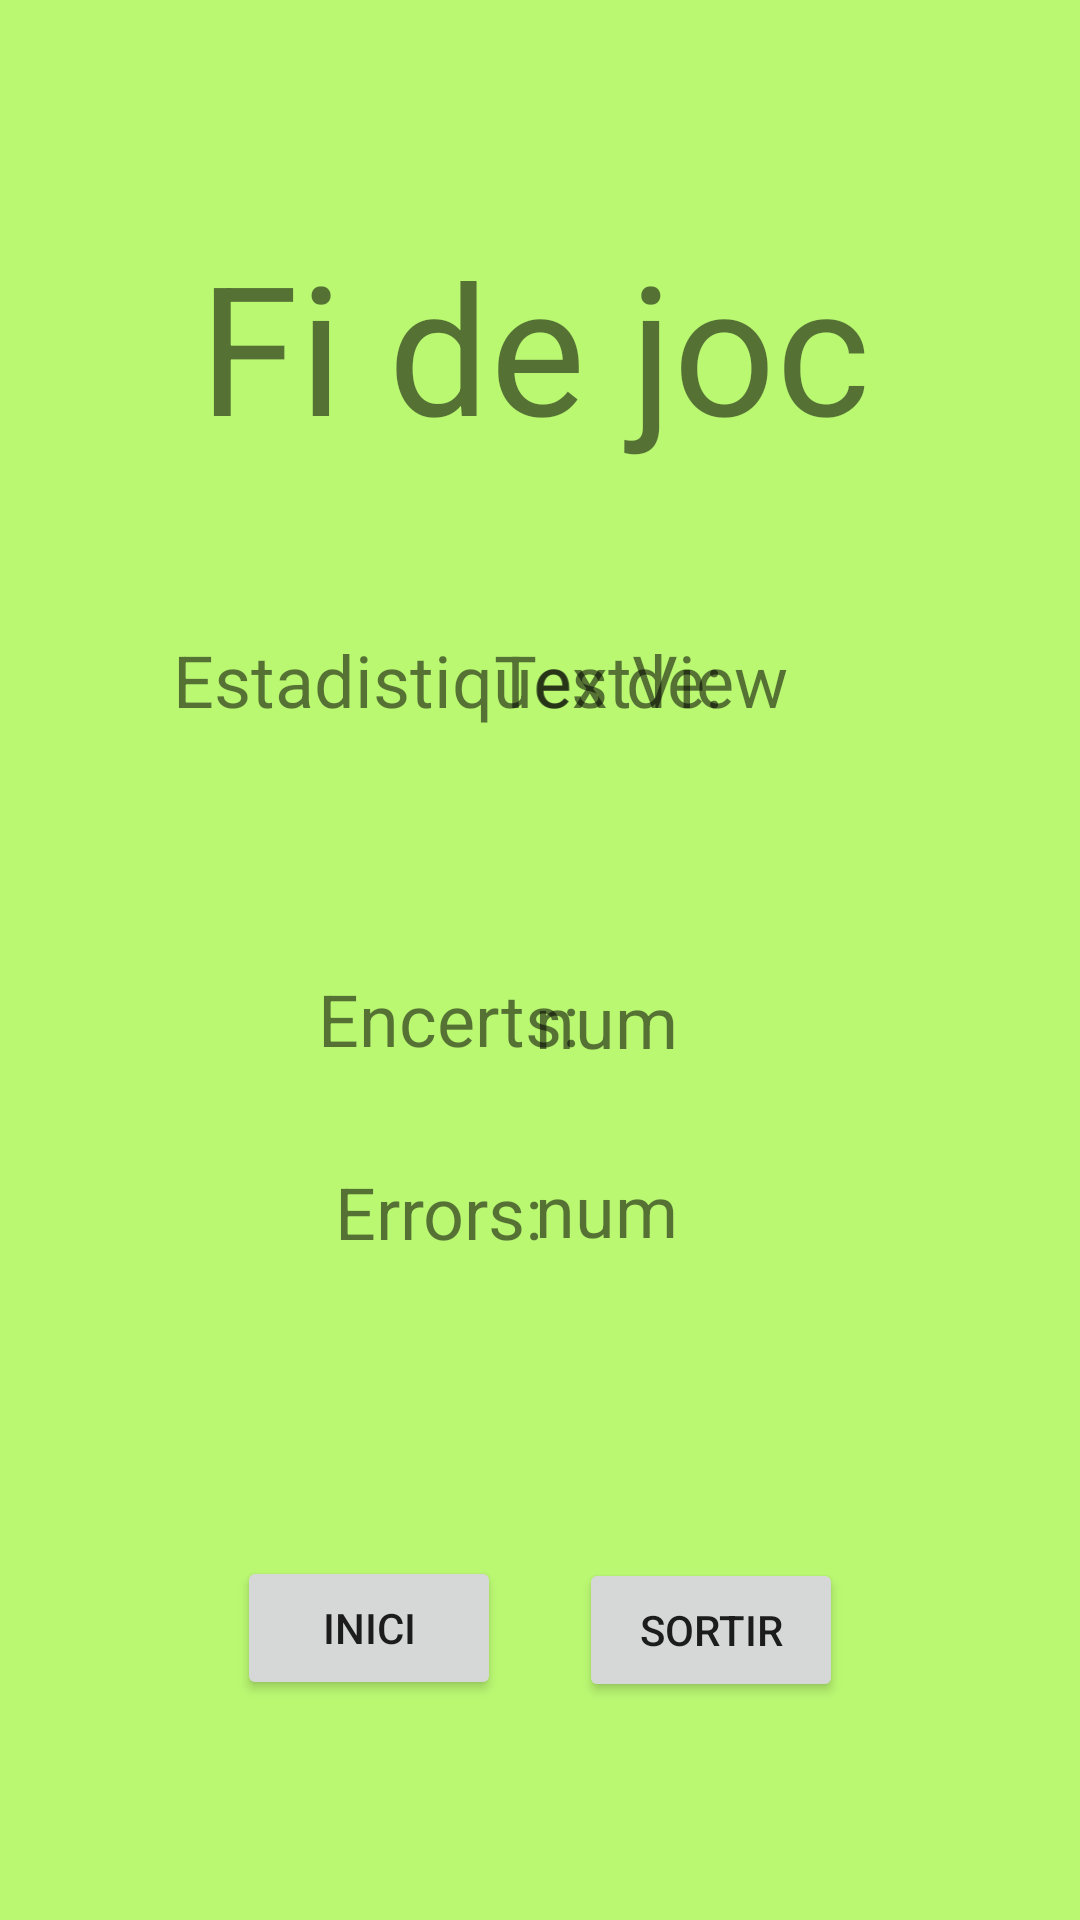

Android layout source for this screen:
<!-- AndroidManifest.xml: application theme Theme.ProjecteOrgueAPI23 -->
<!-- res/layout/activity_pantalla_final.xml -->
<?xml version="1.0" encoding="utf-8"?>
<androidx.constraintlayout.widget.ConstraintLayout xmlns:android="http://schemas.android.com/apk/res/android"
    xmlns:app="http://schemas.android.com/apk/res-auto"
    xmlns:tools="http://schemas.android.com/tools"
    android:layout_width="match_parent"
    android:layout_height="match_parent"
    android:background="#BAF872"
    tools:context=".PantallaFinal">

    <TextView
        android:id="@+id/textView7"
        android:layout_width="wrap_content"
        android:layout_height="wrap_content"
        android:text="Errors:"
        android:textSize="24sp"
        app:layout_constraintBottom_toBottomOf="parent"
        app:layout_constraintEnd_toEndOf="parent"
        app:layout_constraintHorizontal_bias="0.384"
        app:layout_constraintStart_toStartOf="parent"
        app:layout_constraintTop_toTopOf="parent"
        app:layout_constraintVertical_bias="0.638" />

    <TextView
        android:id="@+id/numErrors"
        android:layout_width="wrap_content"
        android:layout_height="wrap_content"
        android:text="num"
        android:textSize="24sp"
        app:layout_constraintBottom_toBottomOf="parent"
        app:layout_constraintEnd_toEndOf="parent"
        app:layout_constraintHorizontal_bias="0.571"
        app:layout_constraintStart_toStartOf="parent"
        app:layout_constraintTop_toTopOf="parent"
        app:layout_constraintVertical_bias="0.637" />

    <TextView
        android:id="@+id/numEncerts"
        android:layout_width="wrap_content"
        android:layout_height="wrap_content"
        android:text="num"
        android:textSize="24sp"
        app:layout_constraintBottom_toBottomOf="parent"
        app:layout_constraintEnd_toEndOf="parent"
        app:layout_constraintHorizontal_bias="0.571"
        app:layout_constraintStart_toStartOf="parent"
        app:layout_constraintTop_toTopOf="parent"
        app:layout_constraintVertical_bias="0.533" />

    <TextView
        android:id="@+id/textView5"
        android:layout_width="wrap_content"
        android:layout_height="wrap_content"
        android:text="Encerts: "
        android:textSize="24sp"
        app:layout_constraintBottom_toBottomOf="parent"
        app:layout_constraintEnd_toEndOf="parent"
        app:layout_constraintHorizontal_bias="0.397"
        app:layout_constraintStart_toStartOf="parent"
        app:layout_constraintTop_toTopOf="parent"
        app:layout_constraintVertical_bias="0.532" />

    <TextView
        android:id="@+id/textView2"
        android:layout_width="wrap_content"
        android:layout_height="wrap_content"
        android:text="Fi de joc"
        android:textSize="60sp"
        app:layout_constraintBottom_toBottomOf="parent"
        app:layout_constraintEnd_toEndOf="parent"
        app:layout_constraintHorizontal_bias="0.487"
        app:layout_constraintStart_toStartOf="parent"
        app:layout_constraintTop_toTopOf="parent"
        app:layout_constraintVertical_bias="0.134" />

    <Button
        android:id="@+id/botoTornarAlMain"
        android:layout_width="wrap_content"
        android:layout_height="wrap_content"
        android:onClick="tornarAlMain()"
        android:text="Inici"
        app:layout_constraintBottom_toBottomOf="parent"
        app:layout_constraintEnd_toEndOf="parent"
        app:layout_constraintHorizontal_bias="0.29"
        app:layout_constraintStart_toStartOf="parent"
        app:layout_constraintTop_toTopOf="parent"
        app:layout_constraintVertical_bias="0.876" />

    <Button
        android:id="@+id/botoSortirApp"
        android:layout_width="wrap_content"
        android:layout_height="wrap_content"
        android:onClick="sortirDeApp()"
        android:text="Sortir"
        app:layout_constraintBottom_toBottomOf="parent"
        app:layout_constraintEnd_toEndOf="parent"
        app:layout_constraintHorizontal_bias="0.709"
        app:layout_constraintStart_toStartOf="parent"
        app:layout_constraintTop_toTopOf="parent"
        app:layout_constraintVertical_bias="0.877" />

    <TextView
        android:id="@+id/textView3"
        android:layout_width="wrap_content"
        android:layout_height="wrap_content"
        android:text="Estadistiques de: "
        android:textSize="24sp"
        app:layout_constraintBottom_toBottomOf="parent"
        app:layout_constraintEnd_toEndOf="parent"
        app:layout_constraintHorizontal_bias="0.337"
        app:layout_constraintStart_toStartOf="parent"
        app:layout_constraintTop_toTopOf="parent"
        app:layout_constraintVertical_bias="0.346" />

    <TextView
        android:id="@+id/nomJugador"
        android:layout_width="wrap_content"
        android:layout_height="wrap_content"
        android:text="TextView"
        android:textSize="24sp"
        app:layout_constraintBottom_toBottomOf="parent"
        app:layout_constraintEnd_toEndOf="parent"
        app:layout_constraintHorizontal_bias="0.628"
        app:layout_constraintStart_toStartOf="parent"
        app:layout_constraintTop_toTopOf="parent"
        app:layout_constraintVertical_bias="0.346" />

</androidx.constraintlayout.widget.ConstraintLayout>
<!-- resources referenced by this layout -->
<resources>
  <style name="Theme.ProjecteOrgueAPI23" parent="Theme.MaterialComponents.DayNight.DarkActionBar">
          
          <item name="colorPrimary">@color/purple_500</item>
          <item name="colorPrimaryVariant">@color/purple_700</item>
          <item name="colorOnPrimary">@color/white</item>
          
          <item name="colorSecondary">@color/teal_200</item>
          <item name="colorSecondaryVariant">@color/teal_700</item>
          <item name="colorOnSecondary">@color/black</item>
          
          <item name="android:statusBarColor">?attr/colorPrimaryVariant</item>
          
      </style>
  <!-- not gathered from this repository: default colours our renderer supplied (Android Studio template values) -->
  <color name="purple_500">#FF6200EE</color>
  <color name="purple_700">#FF3700B3</color>
  <color name="teal_200">#FF03DAC5</color>
  <color name="teal_700">#FF018786</color>
  <color name="black">#FF000000</color>
  <color name="white">#FFFFFFFF</color>
</resources>
